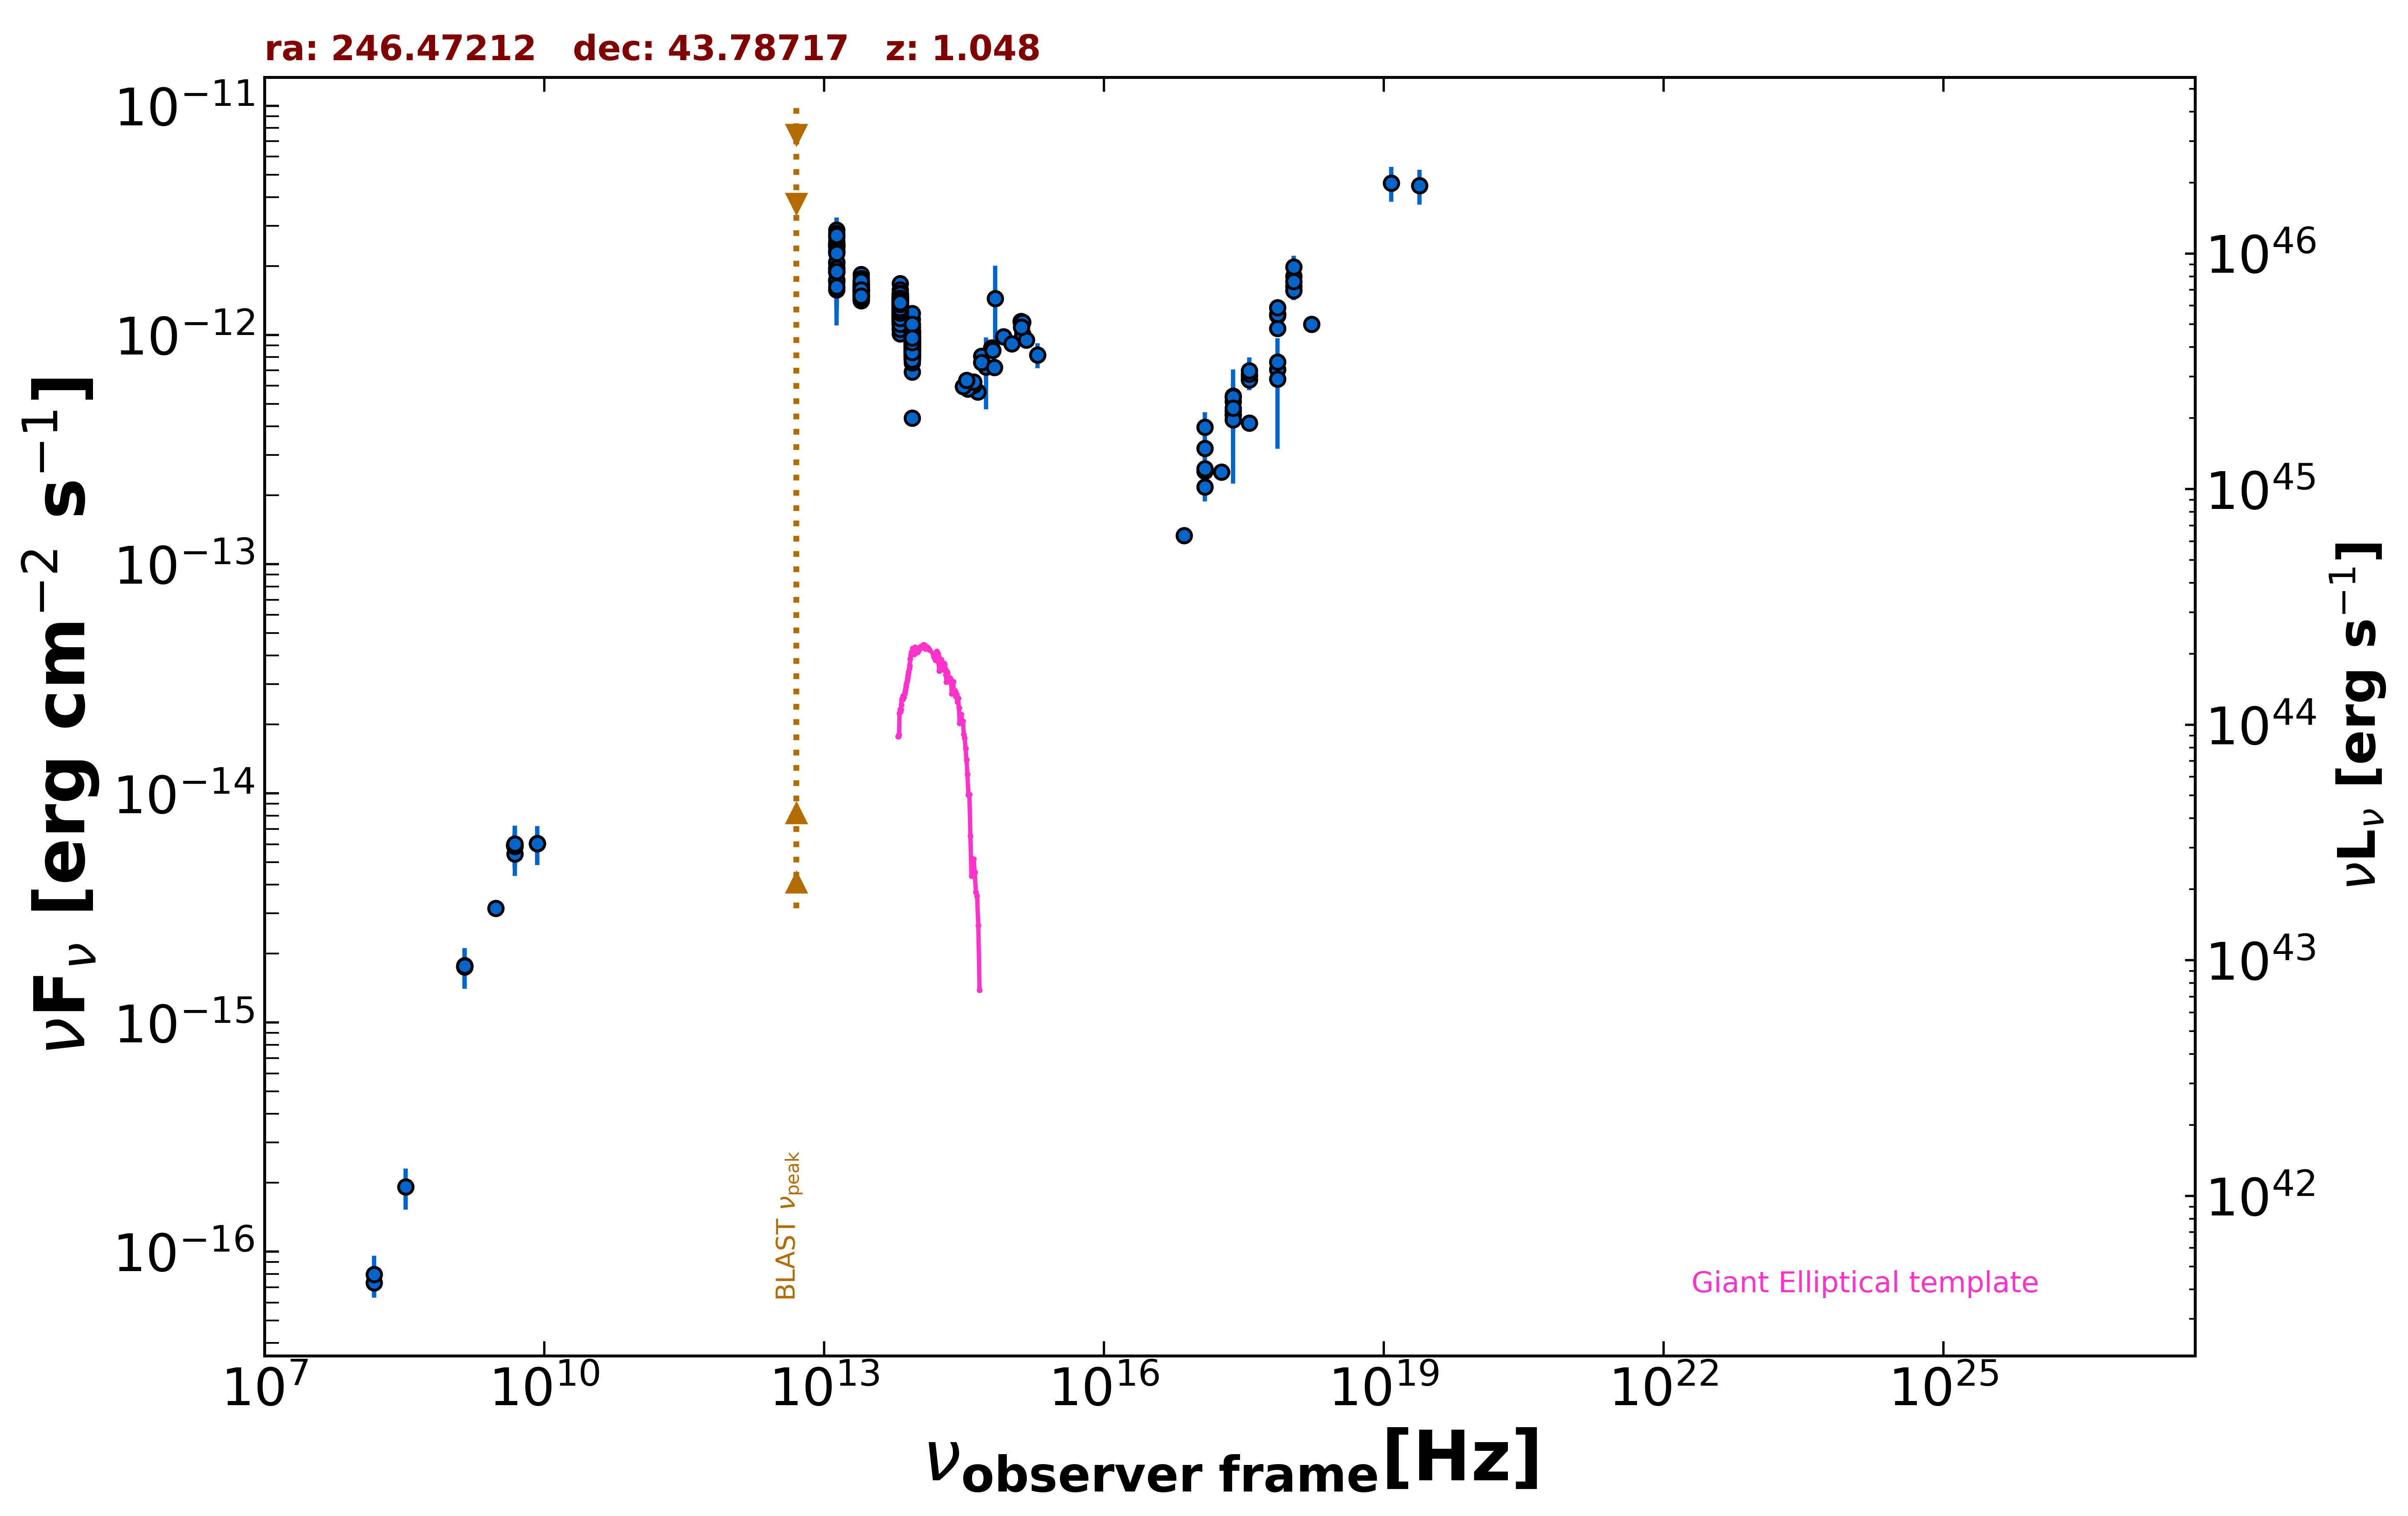

Values plotted in this chart, from the file beside it:
freq., flux, err_flux, MJD_start, MJD_end, flag, catalog, reference
1.400e+09, 1.771e-15, 2.000e-18, 55000, 55000, , FIRST, White et al. 1997  ApJ  475 479
1.400e+09, 1.753e-15, 5.300e-17, 55000, 55000, , NVSS, Condon et al. 1998  AJ  115  1693
3.000e+09, 3.148e-15, 8.000e-18, 55000, 55000, , VLASSQL, Gordon et al. 2021  ApJS  255  30
2.418e+17, 5.421e-13, 1.940e-14, 55000, 55000, , 4XMM-DR13, Webb et al. 2020  A&A  641  A136
7.253e+16, 1.334e-13, 6.750e-15, 55000, 55000, , 4XMM-DR13, Webb et al. 2020  A&A  641  A136
1.813e+17, 2.528e-13, 1.025e-14, 55000, 55000, , 4XMM-DR13, Webb et al. 2020  A&A  641  A136
3.627e+17, 4.131e-13, 1.335e-14, 55000, 55000, , 4XMM-DR13, Webb et al. 2020  A&A  641  A136
7.253e+17, 7.073e-13, 2.900e-14, 55000, 55000, , 4XMM-DR13, Webb et al. 2020  A&A  641  A136
1.692e+18, 1.114e-12, 7.650e-14, 55000, 55000, , 4XMM-DR13, Webb et al. 2020  A&A  641  A136
2.418e+17, 4.661e-13, 2.415e-13, 55000, 55000, , XMMSL2, Saxton et al. 2008  A&A  480  611
7.253e+17, 6.438e-13, 3.253e-13, 55000, 55000, , XMMSL2, Saxton et al. 2008  A&A  480  611
2.418e+17, 5.122e-13, 5.895e-14, 55000, 55000, , RASS, Boller et al. 2016  A&A  103  1
2.418e+17, 4.482e-13, 3.770e-14, 55000, 55000, , WGACAT, White et al. 2000  VizieR  IX/31/wgacat
2.418e+17, 4.481e-13, 3.440e-14, 55350, 55516, , 1OUSX, Giommi et al. in preparation
1.209e+17, 2.545e-13, 2.350e-14, 55350, 55516, , 1OUSX, Giommi et al. in preparation
3.627e+17, 6.417e-13, 4.530e-14, 55350, 55516, , 1OUSX, Giommi et al. in preparation
7.253e+17, 1.214e-12, 5.100e-14, 55350, 55516, , 1OUSX, Giommi et al. in preparation
1.088e+18, 1.811e-12, 1.110e-13, 55350, 55516, , 1OUSX, Giommi et al. in preparation
7.253e+17, 7.630e-13, 3.270e-14, 55000, 55000, , 2SXPS, Evans et al. 2020  ApJS  247  54
1.209e+17, 3.205e-13, 3.080e-14, 55000, 55000, , 2SXPS, Evans et al. 2020  ApJS  247  54
3.627e+17, 6.609e-13, 4.925e-14, 55000, 55000, , 2SXPS, Evans et al. 2020  ApJS  247  54
1.088e+18, 1.629e-12, 1.045e-13, 55000, 55000, , 2SXPS, Evans et al. 2020  ApJS  247  54
1.500e+08, 7.320e-17, 9.750e-18, 55000, 55000, , TGSS150, Intema et al. 2017  A&A  598  A781
8.400e+09, 6.031e-15, 0.000e+00, 55000, 55000, , CRATES, Healey et al. 2007  ApJS  171  61
4.800e+09, 5.904e-15, 5.280e-16, 55000, 55000, , GB6, Gregory et al. 1996  ApJS  103  427
4.800e+09, 5.952e-15, 7.200e-16, 55000, 55000, , GB87, Gregory et al. 1992  VizieR  VIII/14/j20…
8.817e+13, 8.640e-13, 3.000e-15, 55000, 55000, , UNWISE, Schlafly et al. 2019  ApJS  240  30
6.517e+13, 1.302e-12, 4.500e-15, 55000, 55000, , UNWISE, Schlafly et al. 2019  ApJS  240  30
8.817e+13, 9.783e-13, 2.155e-14, 55000, 55000, , WISE, Wright et al. 2010  AJ  140  1868
6.517e+13, 1.411e-12, 2.900e-14, 55000, 55000, , WISE, Wright et al. 2010  AJ  140  1868
2.498e+13, 1.566e-12, 3.600e-14, 55000, 55000, , WISE, Wright et al. 2010  AJ  140  1868
1.363e+13, 2.049e-12, 1.110e-13, 55000, 55000, , WISE, Wright et al. 2010  AJ  140  1868
8.817e+13, 8.922e-13, 3.455e-14, 56880, 56880, , NEOWISE, Mainzer et al. 2014  ApJ  792  30
6.517e+13, 1.300e-12, 5.150e-14, 56880, 56880, , NEOWISE, Mainzer et al. 2014  ApJ  792  30
8.817e+13, 8.687e-13, 3.925e-14, 56879, 56879, , NEOWISE, Mainzer et al. 2014  ApJ  792  30
6.517e+13, 1.389e-12, 5.400e-14, 56879, 56879, , NEOWISE, Mainzer et al. 2014  ApJ  792  30
8.817e+13, 9.420e-13, 4.510e-14, 56879, 56879, , NEOWISE, Mainzer et al. 2014  ApJ  792  30
6.517e+13, 1.409e-12, 6.600e-14, 56879, 56879, , NEOWISE, Mainzer et al. 2014  ApJ  792  30
8.817e+13, 9.308e-13, 3.430e-14, 56880, 56880, , NEOWISE, Mainzer et al. 2014  ApJ  792  30
6.517e+13, 1.311e-12, 5.150e-14, 56880, 56880, , NEOWISE, Mainzer et al. 2014  ApJ  792  30
8.817e+13, 9.720e-13, 4.210e-14, 56880, 56880, , NEOWISE, Mainzer et al. 2014  ApJ  792  30
6.517e+13, 1.363e-12, 4.900e-14, 56880, 56880, , NEOWISE, Mainzer et al. 2014  ApJ  792  30
8.817e+13, 8.947e-13, 3.545e-14, 56880, 56880, , NEOWISE, Mainzer et al. 2014  ApJ  792  30
6.517e+13, 1.371e-12, 4.900e-14, 56880, 56880, , NEOWISE, Mainzer et al. 2014  ApJ  792  30
8.817e+13, 9.420e-13, 3.995e-14, 56878, 56878, , NEOWISE, Mainzer et al. 2014  ApJ  792  30
6.517e+13, 1.348e-12, 6.100e-14, 56878, 56878, , NEOWISE, Mainzer et al. 2014  ApJ  792  30
8.817e+13, 9.534e-13, 4.040e-14, 56879, 56879, , NEOWISE, Mainzer et al. 2014  ApJ  792  30
6.517e+13, 1.319e-12, 5.700e-14, 56879, 56879, , NEOWISE, Mainzer et al. 2014  ApJ  792  30
8.817e+13, 8.719e-13, 3.375e-14, 56879, 56879, , NEOWISE, Mainzer et al. 2014  ApJ  792  30
6.517e+13, 1.357e-12, 4.600e-14, 56879, 56879, , NEOWISE, Mainzer et al. 2014  ApJ  792  30
8.817e+13, 1.029e-12, 3.900e-14, 56879, 56879, , NEOWISE, Mainzer et al. 2014  ApJ  792  30
6.517e+13, 1.294e-12, 4.750e-14, 56879, 56879, , NEOWISE, Mainzer et al. 2014  ApJ  792  30
8.817e+13, 8.342e-13, 3.690e-14, 56879, 56879, , NEOWISE, Mainzer et al. 2014  ApJ  792  30
6.517e+13, 1.280e-12, 5.050e-14, 56879, 56879, , NEOWISE, Mainzer et al. 2014  ApJ  792  30
8.817e+13, 8.881e-13, 3.765e-14, 56879, 56879, , NEOWISE, Mainzer et al. 2014  ApJ  792  30
6.517e+13, 1.355e-12, 4.850e-14, 56879, 56879, , NEOWISE, Mainzer et al. 2014  ApJ  792  30
8.817e+13, 9.257e-13, 4.095e-14, 56879, 56879, , NEOWISE, Mainzer et al. 2014  ApJ  792  30
6.517e+13, 1.311e-12, 4.850e-14, 56879, 56879, , NEOWISE, Mainzer et al. 2014  ApJ  792  30
8.817e+13, 9.088e-13, 3.600e-14, 56879, 56879, , NEOWISE, Mainzer et al. 2014  ApJ  792  30
6.517e+13, 1.326e-12, 5.500e-14, 56879, 56879, , NEOWISE, Mainzer et al. 2014  ApJ  792  30
... 1,222 more rows
